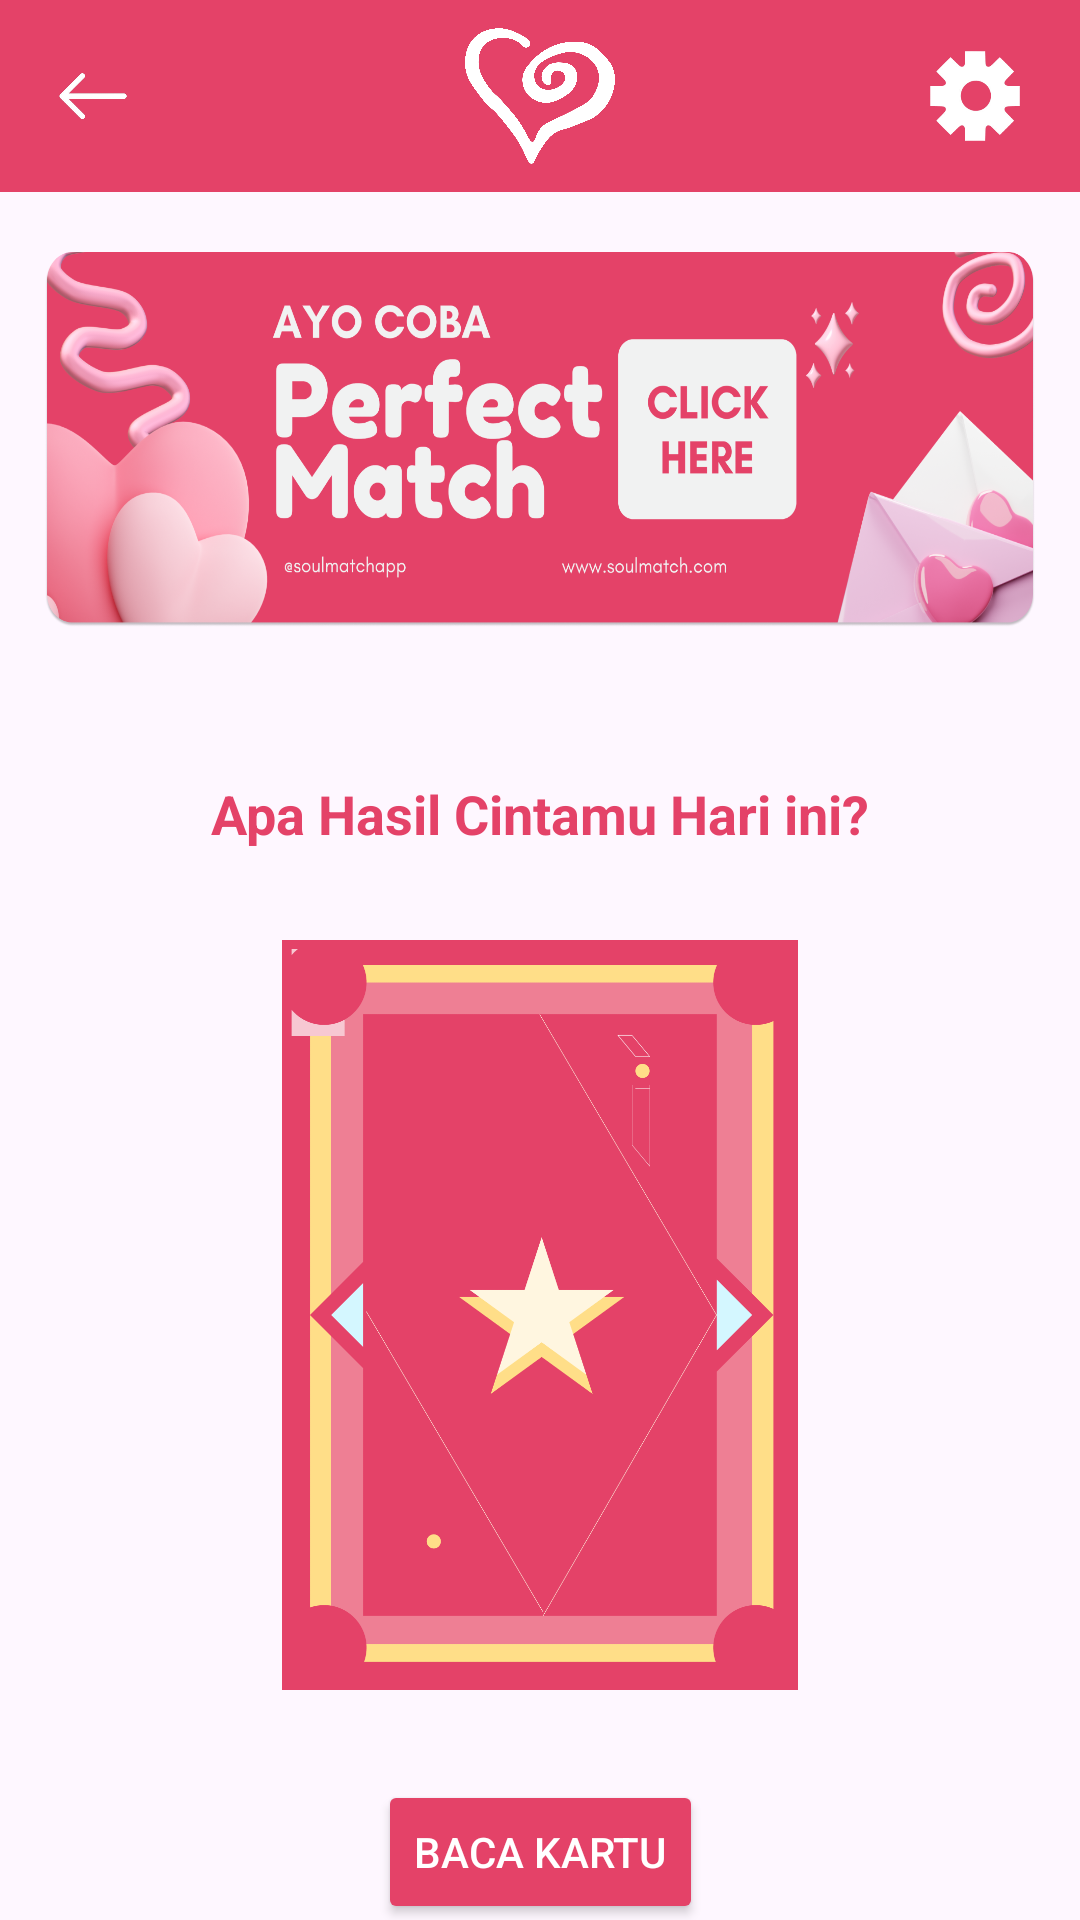

The Android layout XML behind this screen, and the referenced resources:
<!-- AndroidManifest.xml: application theme Theme.SoulmatchAlpha -->
<!-- res/layout/tarot_spin.xml -->
<?xml version="1.0" encoding="utf-8"?>
<androidx.constraintlayout.widget.ConstraintLayout xmlns:android="http://schemas.android.com/apk/res/android"
    xmlns:app="http://schemas.android.com/apk/res-auto"
    xmlns:tools="http://schemas.android.com/tools"
    android:id="@+id/tarotspin"
    android:layout_width="match_parent"
    android:layout_height="match_parent"
    tools:context=".MainActivity">

    
    <androidx.appcompat.widget.Toolbar
        android:id="@+id/toolbar"
        android:layout_width="match_parent"
        android:layout_height="wrap_content"
        android:background="@color/pink"
        android:elevation="4dp"
        app:layout_constraintTop_toTopOf="parent"
        android:theme="@style/ThemeOverlay.AppCompat.Dark.ActionBar">

        
        <ImageButton
            android:id="@+id/backIcon"
            android:layout_width="30dp"
            android:layout_height="30dp"
            android:background="@drawable/backicon"
            android:contentDescription="Back Button"
            android:layout_gravity="start" />

        
        <ImageView
            android:id="@+id/logoImage"
            android:layout_width="50dp"
            android:layout_height="50dp"
            android:src="@drawable/soulmatchlogopure"
            android:contentDescription="SoulMatch Logo"
            android:layout_gravity="center"
            android:scaleType="fitCenter" />

        
        <ImageButton
            android:id="@+id/settingsIcon"
            android:layout_width="30dp"
            android:layout_height="30dp"
            android:layout_marginRight="20dp"
            android:background="@drawable/settingicon"
            android:contentDescription="Settings Button"
            android:layout_gravity="end" />
    </androidx.appcompat.widget.Toolbar>

    
    <ImageButton
        android:id="@+id/bannerImage"
        android:layout_width="330dp"
        android:layout_height="125dp"
        android:layout_rowWeight="1"
        android:layout_marginTop="20dp"
        android:background="@drawable/perfectmatchbn"
        app:layout_constraintTop_toBottomOf="@id/toolbar"
        app:layout_constraintStart_toStartOf="parent"
        app:layout_constraintEnd_toEndOf="parent"
        android:contentDescription="a" />

    
    <TextView
        android:id="@+id/questionText"
        android:layout_width="0dp"
        android:layout_height="wrap_content"
        android:text="Apa Hasil Cintamu Hari ini?"
        android:textSize="18sp"
        android:textStyle="bold"
        android:gravity="center"
        android:textColor="@color/pink"
        app:layout_constraintTop_toBottomOf="@id/bannerImage"
        app:layout_constraintStart_toStartOf="parent"
        app:layout_constraintEnd_toEndOf="parent"
        android:layout_marginTop="50dp" />

    
    <ImageView
        android:id="@+id/tarotCard"
        android:layout_width="180dp"
        android:layout_height="250dp"
        android:src="@drawable/tarotback"
        android:contentDescription="Tarot Card"
        app:layout_constraintTop_toBottomOf="@id/questionText"
        app:layout_constraintStart_toStartOf="parent"
        app:layout_constraintEnd_toEndOf="parent"
        android:layout_marginTop="30dp" />

    
    <Button
        android:id="@+id/readCardButton"
        android:layout_width="wrap_content"
        android:layout_height="wrap_content"
        android:text="Baca Kartu"
        android:textColor="#FFFFFF"
        android:backgroundTint="@color/pink"
        android:layout_marginTop="30dp"
        app:layout_constraintTop_toBottomOf="@id/tarotCard"
        app:layout_constraintStart_toStartOf="parent"
        app:layout_constraintEnd_toEndOf="parent" />

</androidx.constraintlayout.widget.ConstraintLayout>
<!-- resources referenced by this layout -->
<resources>
  <color name="pink">#E44268</color>
  <!-- drawable backicon: png bitmap (drawable, 16385 bytes) -->
  <!-- drawable perfectmatchbn: png bitmap (drawable, 393540 bytes) -->
  <!-- drawable settingicon: png bitmap (drawable, 14987 bytes) -->
  <!-- drawable soulmatchlogopure: png bitmap (drawable, 48333 bytes) -->
  <!-- drawable tarotback: png bitmap (drawable, 43310 bytes) -->
  <style name="Theme.SoulmatchAlpha" parent="Base.Theme.SoulmatchAlpha" />
  <style name="Base.Theme.SoulmatchAlpha" parent="Theme.Material3.DayNight.NoActionBar">
          
          
      </style>
</resources>
